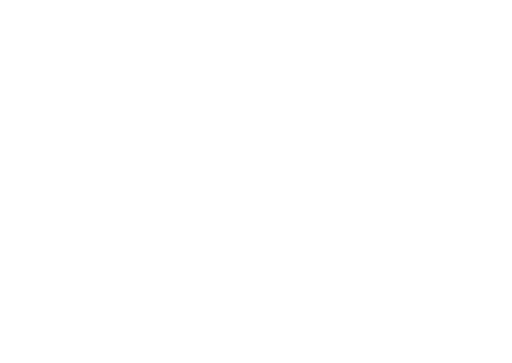
t = 0.00 s
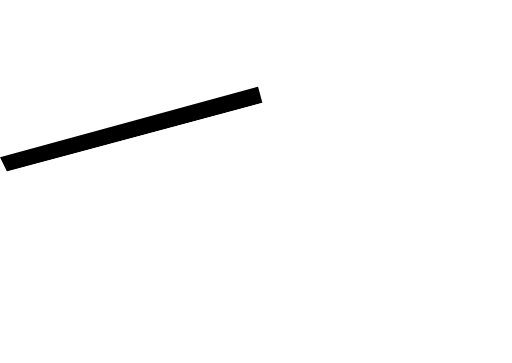
t = 0.25 s
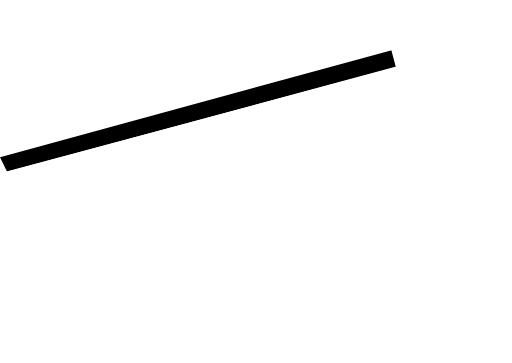
t = 0.38 s
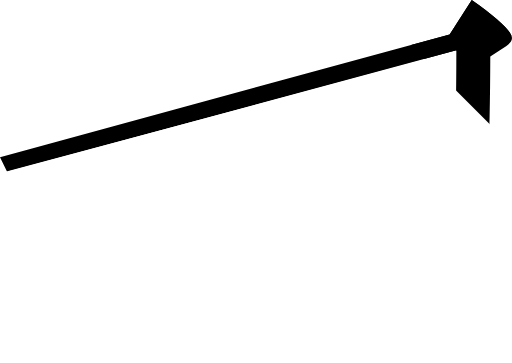
t = 0.63 s
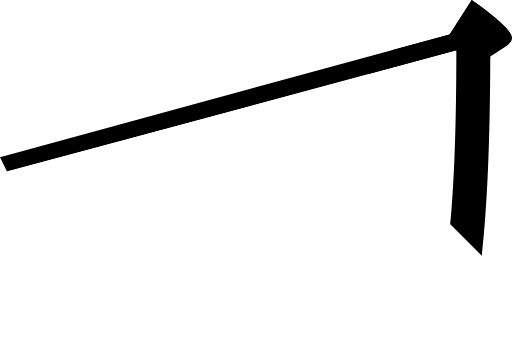
t = 0.75 s
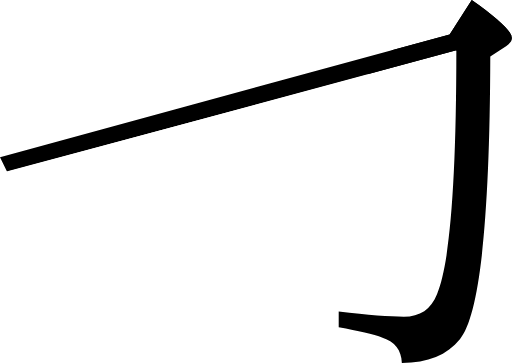
t = 1.00 s

The animated SVG that drew these frames (rendered in a browser with its animation timeline set to each time). Animation: 2 SMIL elements (animate=2); one cycle of 1.00 s.

<svg viewBox="0.0,0.0 129.7,91.9" xmlns="http://www.w3.org/2000/svg">
  <clipPath id="utj">
    <path d="
      M 1.8,43.5
      l -1.8,-3.7
      L 113.9,8.7
      l 5.6,-8.7
      c 6.8,4.8,10.2,8.0,10.2,9.6
      c 0.0,0.7,-0.5,1.4,-1.5,2.1
      l -4.0,2.6
      c -0.1,41.7,-2.7,65.6,-7.7,71.6
      c -3.2,4.0,-8.1,6.0,-14.7,6.0
      c -0.1,-3.3,-1.8,-5.4,-4.9,-6.4
      c -2.3,-0.8,-6.1,-1.7,-11.1,-2.6
      v -4.0
      c 7.5,0.9,13.0,1.3,16.5,1.3
      c 4.1,0.0,6.9,-1.9,8.4,-5.7
      c 3.3,-7.9,4.9,-28.5,4.9,-61.8
      L 1.8,43.5
      Z"
    />
  </clipPath>
  <g clip-path="url(#utj)">
    <rect x="-6" y="24.8" width="0" height="20" transform="rotate(-15 -6,26)">
      <animate attributeName="width" values="0;140" begin="0s" dur="0.5s" repeatCount="1" fill="freeze"/>
    </rect>
    <rect x="120" y="-8" width="70" height="0" transform="rotate(45 120,-8)">
      <animate attributeName="height" values="0;100" begin="0.5s" dur="0.5s" repeatCount="1" fill="freeze"/>
    </rect>
  </g>
</svg>
